Run: headless pygame with SDL's dummy video driver; simulated clock (each Clock.tick advances the game by its frame time, no real sleeping); random seed 0; keys injected as events and as key.get_pressed() state; no mouse input.
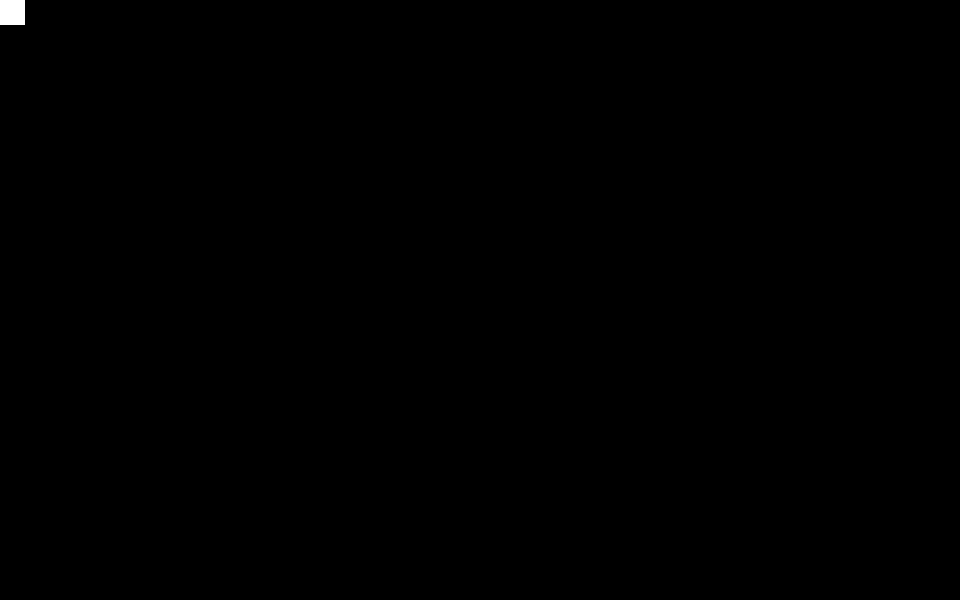
Frame 1 of 4 · flips 1–60 · no input
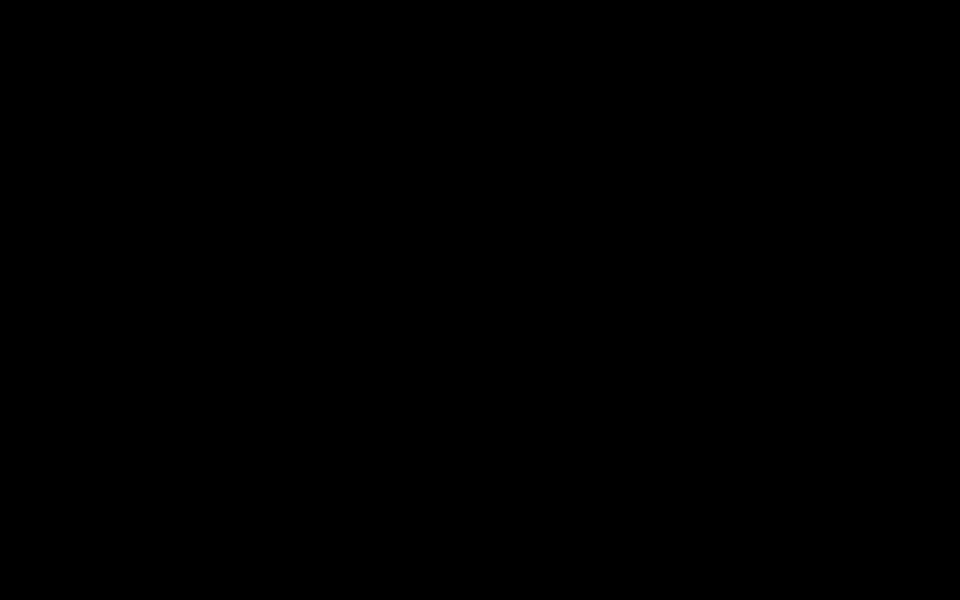
Frame 2 of 4 · flips 61–180 · tapped SPACE, RETURN · held RIGHT (→), D
Frame 3 of 4 · flips 181–300 · held DOWN (↓), S · screen unchanged from frame 2, image omitted
Frame 4 of 4 · flips 301–420 · held LEFT (←), A, UP (↑), W · screen same as frame 1, image omitted

The pygame program that drew these frames:

import pygame
from pygame.locals import *
def main():
    pygame.init()
    screen_size = (960, 600)
    player_size = 25

    screen = pygame.display.set_mode(screen_size)
    pygame.display.set_caption("WBRD")

    # Initialise clock
    clock = pygame.time.Clock()
    done = False
    x = y = 0
    while not done:
        clock.tick(60) # don't run faster than 60FPS
        pressed_keys = pygame.key.get_pressed()
        if pressed_keys[K_ESCAPE]:
            done = True
        if pressed_keys[K_a]:
            x += 1
        if pressed_keys[K_d]:
            x -= 1
        if pressed_keys[K_w]:
            y -= 1
        if pressed_keys[K_s]:
            y += 1

        """Update below here"""


        """Render below here"""
        screen.fill(Color('black'))
        pygame.draw.rect(screen, Color('white'), Rect(x, y, player_size, player_size))
        pygame.display.flip()

    pygame.quit()

main()
